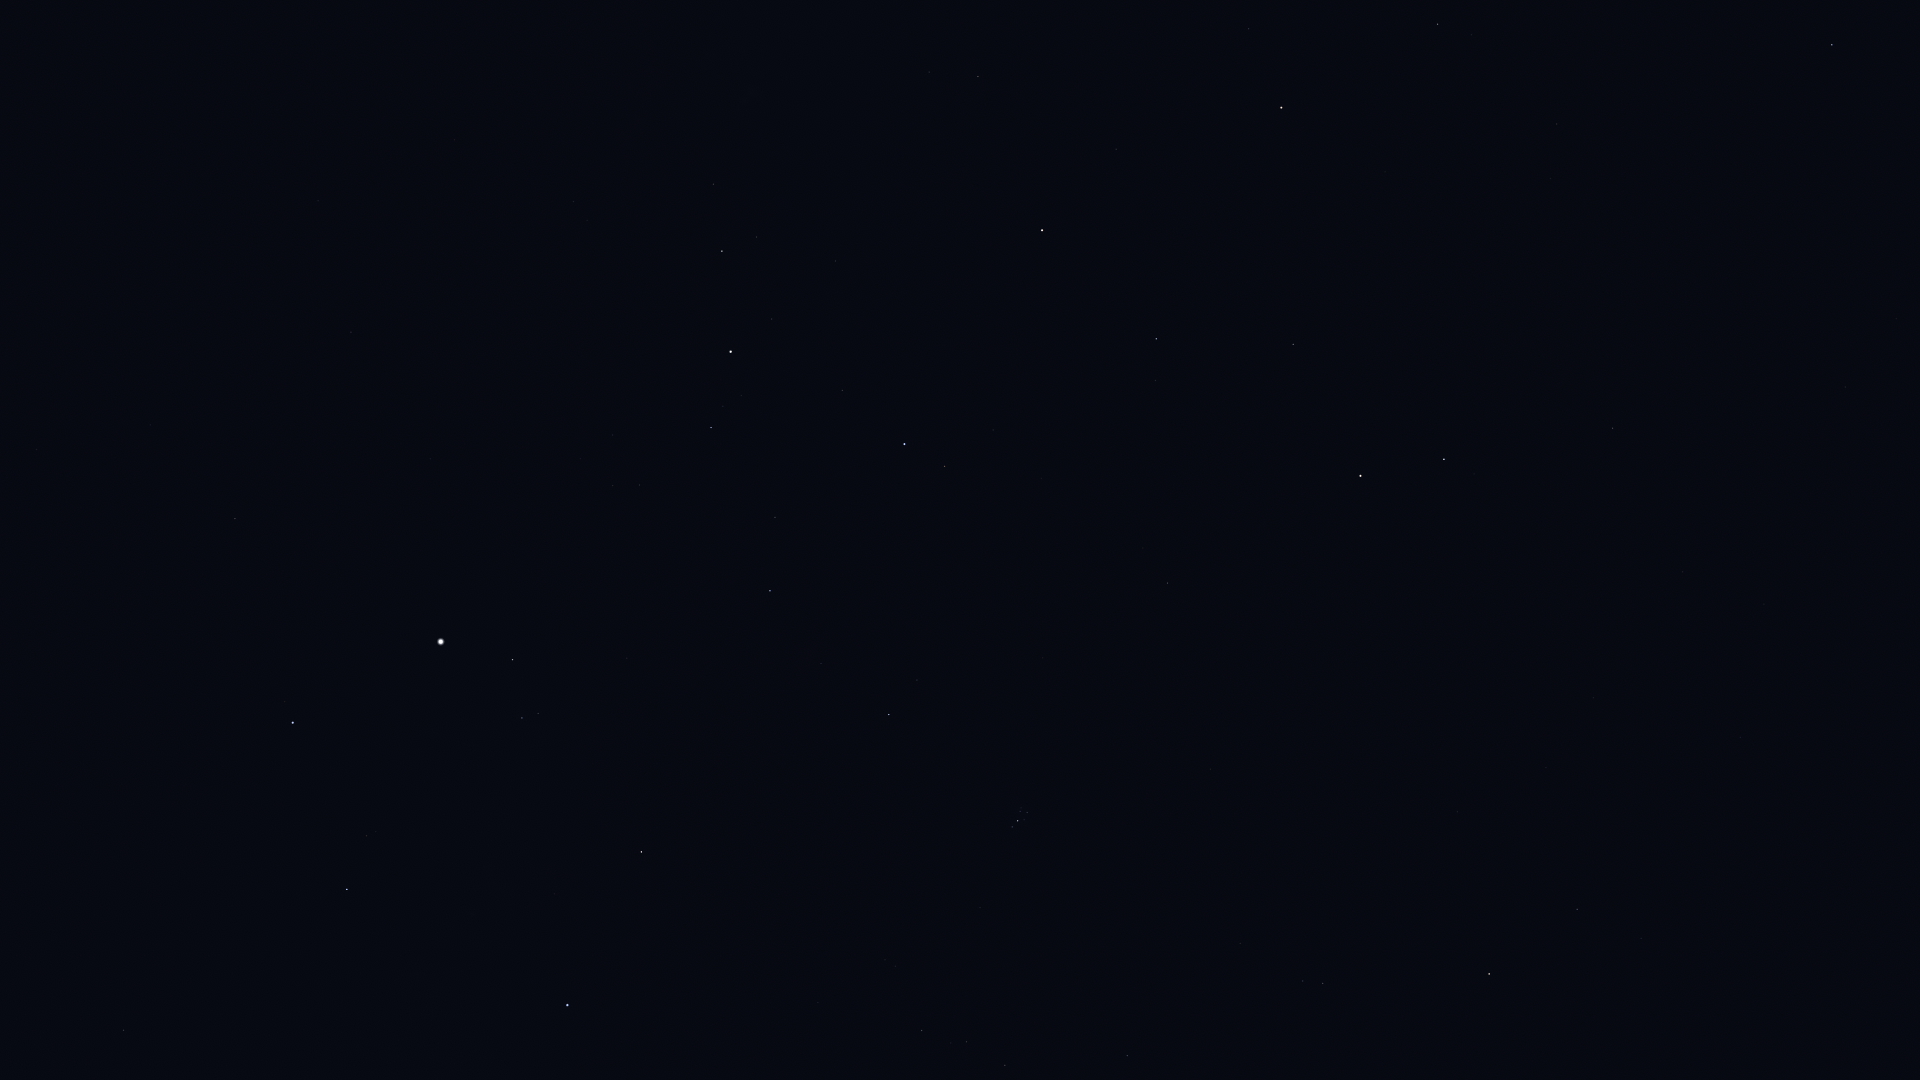

Data behind this chart, as committed beside it:
Star_ID, Name, X, Y
1067, Algenib, 1832, 45
1547, Citadelle, 1842, 89
3092, HIP 3092, 1438, 24
3760, HIP 3760, 1903, 320
4436, HIP 4436, 1249, 29
4889, HIP 4889, 1371, 117
4906, HIP 4906, 1845, 387
5447, Mirach, 1281, 108
5737, Revati, 1817, 444
5742, HIP 5742, 1487, 240
6193, HIP 6193, 1421, 235
6411, Adhil, 1065, 57
6643, Bélénos, 1382, 245
7007, HIP 7007, 1790, 542
7097, Alpherg, 1613, 428
7513, Titawin, 1116, 149
7607, Nembus, 978, 76
7884, HIP 7884, 1764, 604
8198, Torcular, 1683, 572
8796, Mothallah, 1293, 344
8832, Mesarthim, 1474, 474
8833, HIP 8833, 1764, 692
8903, Sheratan, 1444, 459
9487, Alrescha, 1740, 737
9640, Almach, 1042, 230
9884, Hamal, 1361, 476
10670, HIP 10670, 1156, 380
10826, Mira, 1778, 902
12093, HIP 12093, 1566, 842
12191, Buna, 969, 337
12706, Kaffaljidhma, 1577, 909
13061, Lilii Borea, 1143, 548
13209, Bharani, 1168, 583
13254, HIP 13254, 993, 430
13268, Miram, 713, 184
14135, Menkar, 1489, 974
14328, HIP 14328, 722, 251
14576, Algol, 904, 444
14668, Misam, 842, 390
14838, Botein, 1211, 769
15863, Mirfak, 731, 352
15900, HIP 15900, 1323, 983
16228, HIP 16228, 573, 202
17358, HIP 17358, 711, 428
18246, Atik, 917, 680
17489, Celaeno, 1025, 809
17499, Electra, 1027, 812
17531, Taygeta, 1021, 808
17573, Maia, 1020, 811
17579, Asterope, 1017, 809
17608, Merope, 1024, 820
17702, Alcyone, 1018, 821
17851, Pleione, 1011, 826
17959, HIP 17959, 373, 36
18505, HIP 18505, 472, 195
18532, HIP 18532, 770, 591
18614, Menkib, 821, 663
18724, HIP 18724, 1127, 1055
20205, Prima Hyadum, 1005, 1065
20455, Secunda Hyadum, 967, 1042
... 18 more rows
